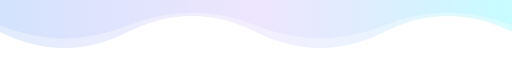
t = 0.00 s
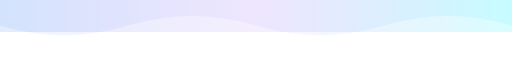
t = 1.50 s
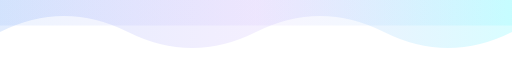
t = 3.00 s
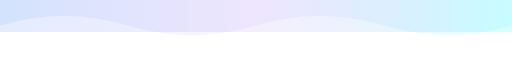
t = 4.50 s
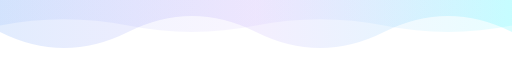
t = 6.00 s
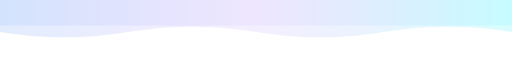
t = 7.00 s

The animated SVG that drew these frames (rendered in a browser with its animation timeline set to each time). Animation: 2 SMIL elements (animate=2); one cycle of 9.00 s, repeats indefinitely.

<svg xmlns="http://www.w3.org/2000/svg" viewBox="0 0 1200 100" width="100%" preserveAspectRatio="none">
  <defs>
    <linearGradient id="waveBotGrad" x1="0%" y1="0%" x2="100%" y2="0%">
      <stop offset="0%" stop-color="#3B82F6" stop-opacity="0.3"/>
      <stop offset="50%" stop-color="#8B5CF6" stop-opacity="0.2"/>
      <stop offset="100%" stop-color="#00F5FF" stop-opacity="0.3"/>
    </linearGradient>
  </defs>
  <path d="M 0 50 Q 150 100, 300 50 T 600 50 T 900 50 T 1200 50 L 1200 0 L 0 0 Z" fill="url(#waveBotGrad)" opacity="0.5">
    <animate attributeName="d" values="M 0 50 Q 150 100, 300 50 T 600 50 T 900 50 T 1200 50 L 1200 0 L 0 0 Z;M 0 50 Q 150 0, 300 50 T 600 50 T 900 50 T 1200 50 L 1200 0 L 0 0 Z;M 0 50 Q 150 100, 300 50 T 600 50 T 900 50 T 1200 50 L 1200 0 L 0 0 Z" dur="6s" repeatCount="indefinite"/>
  </path>
  <path d="M 0 40 Q 150 80, 300 40 T 600 40 T 900 40 T 1200 40 L 1200 0 L 0 0 Z" fill="url(#waveBotGrad)" opacity="0.3">
    <animate attributeName="d" values="M 0 40 Q 150 80, 300 40 T 600 40 T 900 40 T 1200 40 L 1200 0 L 0 0 Z;M 0 40 Q 150 0, 300 40 T 600 40 T 900 40 T 1200 40 L 1200 0 L 0 0 Z;M 0 40 Q 150 80, 300 40 T 600 40 T 900 40 T 1200 40 L 1200 0 L 0 0 Z" dur="8s" repeatCount="indefinite" begin="1s"/>
  </path>
</svg>
